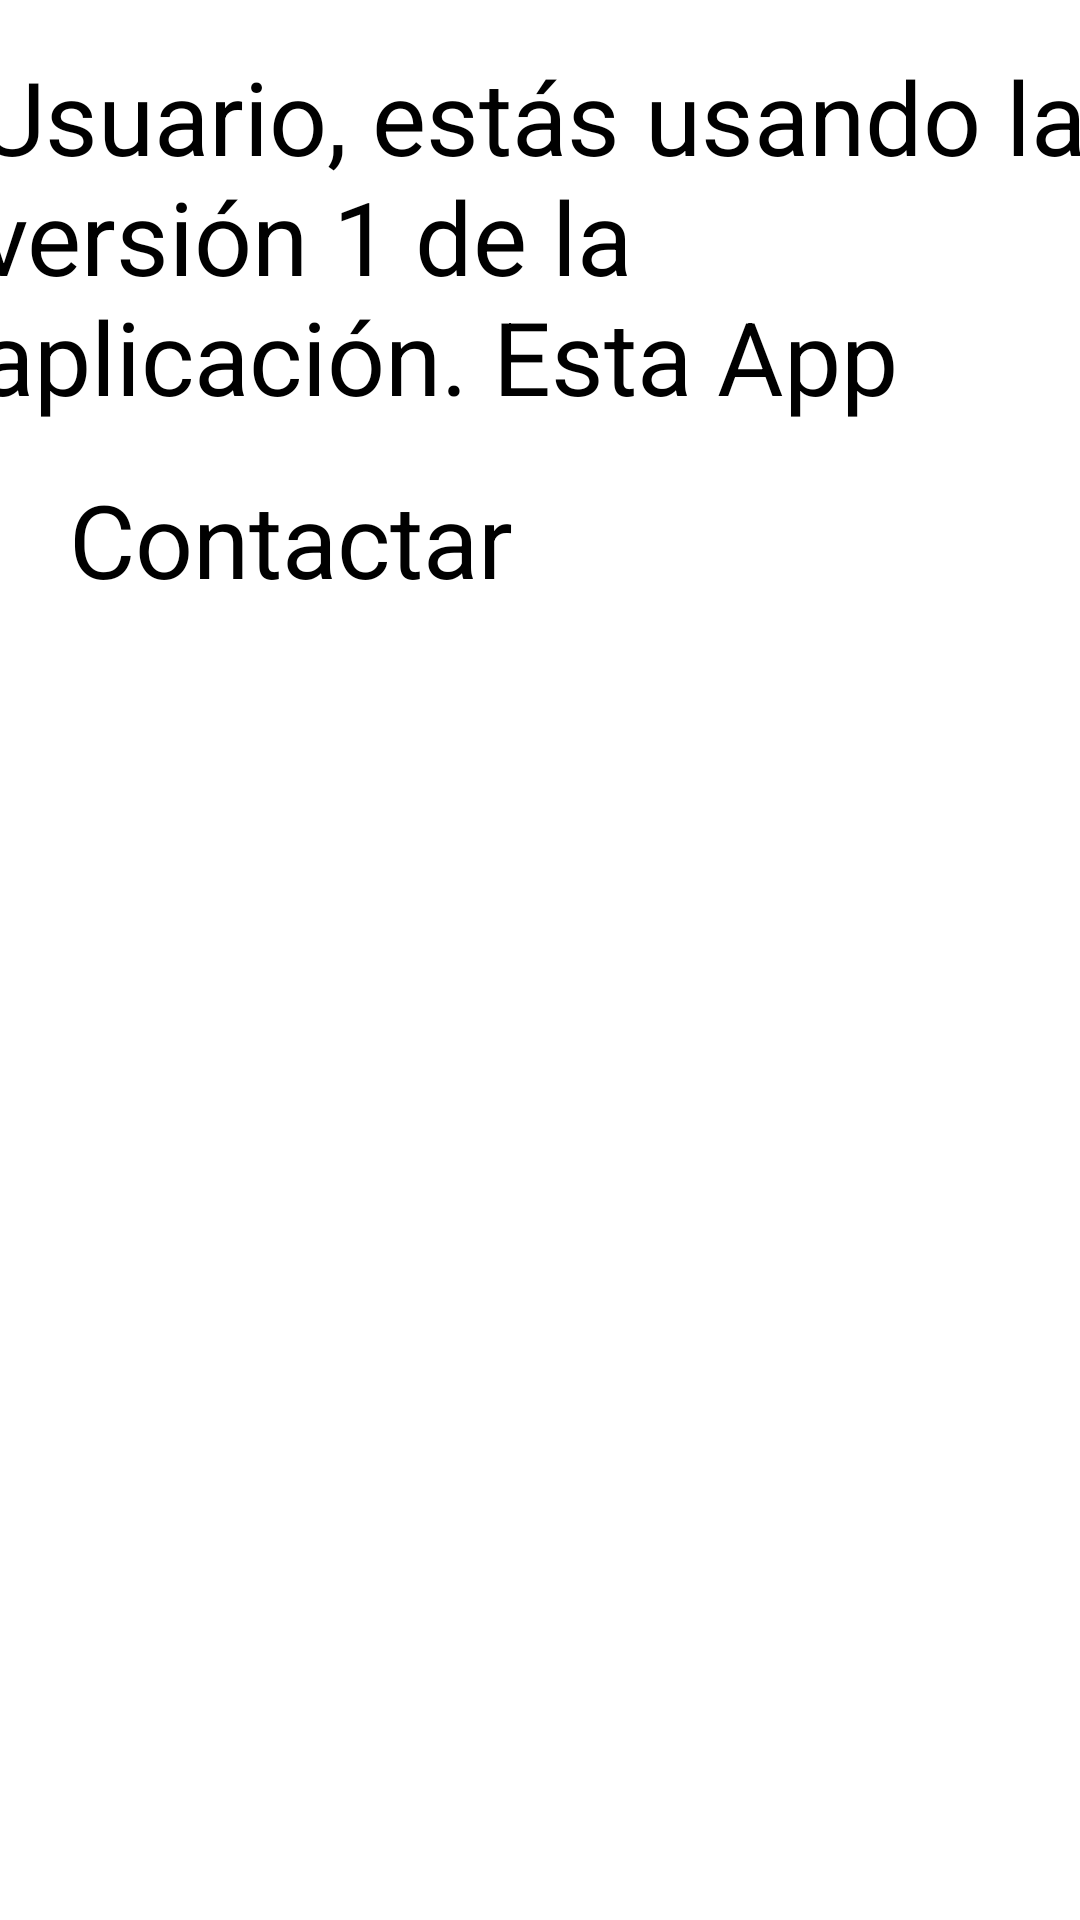

This screen was rendered from an Android layout file. Write that file and the resources it references.
<!-- AndroidManifest.xml: application theme Theme.WikiWorld -->
<!-- res/layout/activity_credit.xml -->
<?xml version="1.0" encoding="utf-8"?>
<androidx.constraintlayout.widget.ConstraintLayout


    xmlns:android="http://schemas.android.com/apk/res/android"
    xmlns:app="http://schemas.android.com/apk/res-auto"
    xmlns:tools="http://schemas.android.com/tools"
    android:layout_width="match_parent"
    android:layout_height="match_parent"
    tools:context=".CreditActivity">



    
    <ImageView
        android:layout_width="match_parent"
        android:layout_height="match_parent"
        android:scaleType="centerCrop"

        android:src="@drawable/wikiworld2"
        app:layout_constraintTop_toTopOf="parent"
        app:layout_constraintStart_toStartOf="parent"
        app:layout_constraintEnd_toEndOf="parent"
        app:layout_constraintBottom_toBottomOf="parent"/>
    




    
    <TextView
        android:id="@+id/userInfoText"
        android:layout_width="375dp"
        android:layout_height="129dp"
        android:layout_marginStart="16dp"


        android:layout_marginTop="16dp"
        android:layout_marginEnd="16dp"
        android:text="Usuario, estás usando la versión 1 de la aplicación. Esta App esta diseñada para compratir imagenes de tus rutas favoritas"
        android:textSize="34sp"
        app:layout_constraintEnd_toEndOf="parent"
        app:layout_constraintStart_toStartOf="parent"
        app:layout_constraintTop_toTopOf="parent" />

    
    <Button
        android:id="@+id/contactButton"
        android:layout_width="314dp"
        android:layout_height="89dp"
        android:layout_marginStart="16dp"

        android:layout_marginTop="12dp"

        android:layout_marginEnd="16dp"
        android:text="Contactar"
        android:textSize="34sp"
        app:layout_constraintEnd_toEndOf="parent"
        app:layout_constraintHorizontal_bias="0.492"
        app:layout_constraintStart_toStartOf="parent"
        app:layout_constraintTop_toBottomOf="@+id/userInfoText" />


</androidx.constraintlayout.widget.ConstraintLayout>
<!-- resources referenced by this layout -->
<resources>

</resources>
